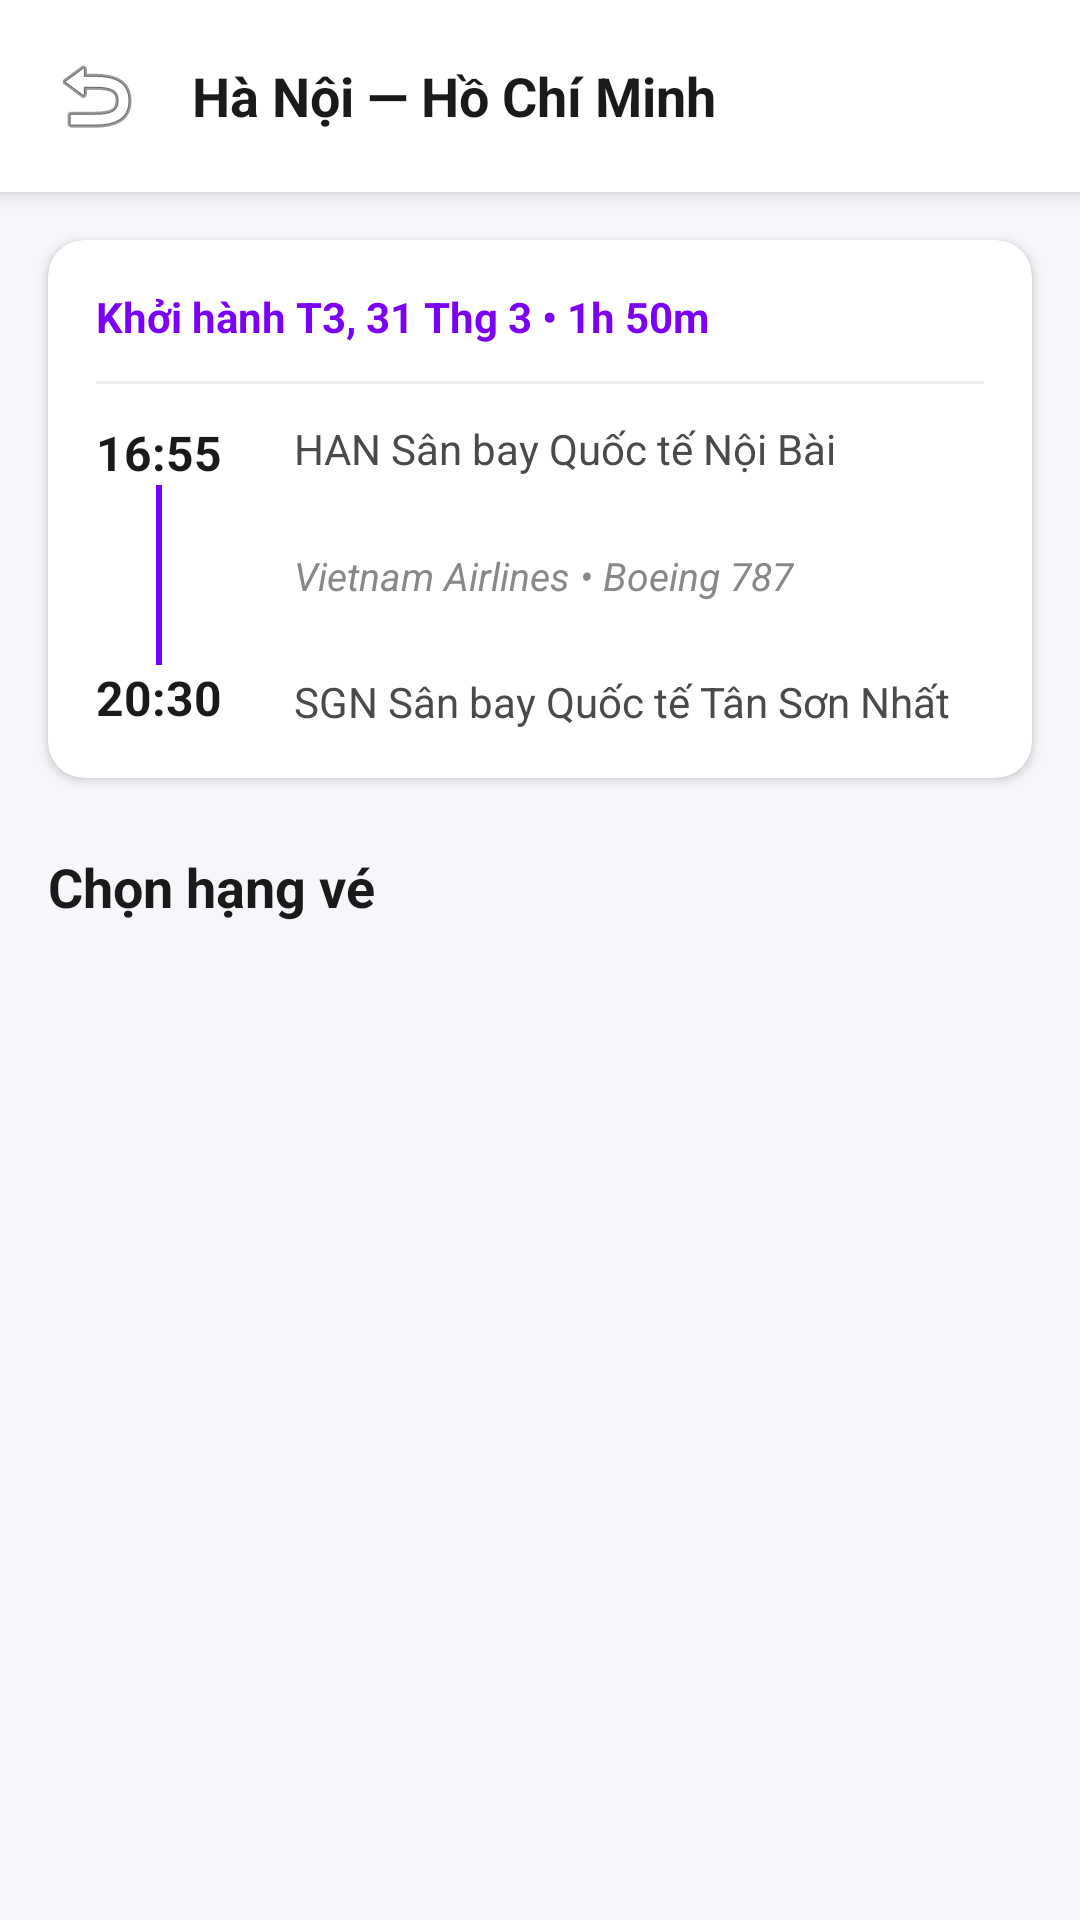

The Android layout XML behind this screen, and the referenced resources:
<!-- AndroidManifest.xml: application theme Theme.Flightbookingapp -->
<!-- res/layout/activity_flight_class.xml -->
<?xml version="1.0" encoding="utf-8"?>
<androidx.constraintlayout.widget.ConstraintLayout xmlns:android="http://schemas.android.com/apk/res/android"
    xmlns:app="http://schemas.android.com/apk/res-auto"
    xmlns:tools="http://schemas.android.com/tools"
    android:id="@+id/main"
    android:layout_width="match_parent"
    android:layout_height="match_parent"
    android:background="#F5F7FA">

    <LinearLayout
        android:id="@+id/layoutHeader"
        android:layout_width="match_parent"
        android:layout_height="wrap_content"
        android:background="#FFFFFF"
        android:elevation="4dp"
        android:gravity="center_vertical"
        android:orientation="horizontal"
        android:padding="16dp"
        app:layout_constraintTop_toTopOf="parent">

        <ImageView
            android:id="@+id/btnBack"
            android:layout_width="32dp"
            android:layout_height="32dp"
            android:contentDescription="Quay lại"
            android:src="@android:drawable/ic_menu_revert" />

        <TextView
            android:id="@+id/tvRoute"
            android:layout_width="wrap_content"
            android:layout_height="wrap_content"
            android:layout_marginStart="16dp"
            android:text="Hà Nội — Hồ Chí Minh"
            android:textColor="#1A1A1A"
            android:textSize="18sp"
            android:textStyle="bold" />
    </LinearLayout>

    <androidx.cardview.widget.CardView
        android:id="@+id/cardFlightInfo"
        android:layout_width="match_parent"
        android:layout_height="wrap_content"
        android:layout_margin="16dp"
        app:cardCornerRadius="12dp"
        app:cardElevation="2dp"
        app:layout_constraintTop_toBottomOf="@id/layoutHeader">

        <LinearLayout
            android:layout_width="match_parent"
            android:layout_height="wrap_content"
            android:orientation="vertical"
            android:padding="16dp">

            <TextView
                android:id="@+id/tvFlightDate"
                android:layout_width="wrap_content"
                android:layout_height="wrap_content"
                android:text="Khởi hành T3, 31 Thg 3 • 1h 50m"
                android:textColor="#7C00F6"
                android:textSize="14sp"
                android:textStyle="bold" />

            <View
                android:layout_width="match_parent"
                android:layout_height="1dp"
                android:layout_marginVertical="12dp"
                android:background="#EEEEEE" />

            <androidx.constraintlayout.widget.ConstraintLayout
                android:layout_width="match_parent"
                android:layout_height="wrap_content">

                <TextView
                    android:id="@+id/tvDepartureTimeTimeline"
                    android:layout_width="wrap_content"
                    android:layout_height="wrap_content"
                    android:text="16:55"
                    android:textColor="#1A1A1A"
                    android:textSize="16sp"
                    android:textStyle="bold"
                    app:layout_constraintStart_toStartOf="parent"
                    app:layout_constraintTop_toTopOf="parent" />

                <View
                    android:id="@+id/viewTimeline"
                    android:layout_width="2dp"
                    android:layout_height="60dp"
                    android:background="#7C00F6"
                    app:layout_constraintBottom_toTopOf="@id/tvArrivalTimeTimeline"
                    app:layout_constraintEnd_toEndOf="@id/tvDepartureTimeTimeline"
                    app:layout_constraintStart_toStartOf="@id/tvDepartureTimeTimeline"
                    app:layout_constraintTop_toBottomOf="@id/tvDepartureTimeTimeline" />

                <TextView
                    android:id="@+id/tvArrivalTimeTimeline"
                    android:layout_width="wrap_content"
                    android:layout_height="wrap_content"
                    android:text="20:30"
                    android:textColor="#1A1A1A"
                    android:textSize="16sp"
                    android:textStyle="bold"
                    app:layout_constraintBottom_toBottomOf="parent"
                    app:layout_constraintStart_toStartOf="parent" />

                <TextView
                    android:id="@+id/tvOriginAirport"
                    android:layout_width="0dp"
                    android:layout_height="wrap_content"
                    android:layout_marginStart="24dp"
                    android:text="HAN Sân bay Quốc tế Nội Bài"
                    android:textColor="#4A4A4A"
                    android:textSize="14sp"
                    app:layout_constraintEnd_toEndOf="parent"
                    app:layout_constraintStart_toEndOf="@id/tvDepartureTimeTimeline"
                    app:layout_constraintTop_toTopOf="@id/tvDepartureTimeTimeline" />

                <TextView
                    android:id="@+id/tvFlightInfo"
                    android:layout_width="0dp"
                    android:layout_height="wrap_content"
                    android:layout_marginVertical="8dp"
                    android:text="Vietnam Airlines • Boeing 787"
                    android:textColor="#888888"
                    android:textSize="13sp"
                    android:textStyle="italic"
                    app:layout_constraintBottom_toTopOf="@id/tvDestinationAirport"
                    app:layout_constraintEnd_toEndOf="parent"
                    app:layout_constraintStart_toStartOf="@id/tvOriginAirport"
                    app:layout_constraintTop_toBottomOf="@id/tvOriginAirport" />

                <TextView
                    android:id="@+id/tvDestinationAirport"
                    android:layout_width="0dp"
                    android:layout_height="wrap_content"
                    android:text="SGN Sân bay Quốc tế Tân Sơn Nhất"
                    android:textColor="#4A4A4A"
                    android:textSize="14sp"
                    app:layout_constraintBottom_toBottomOf="@id/tvArrivalTimeTimeline"
                    app:layout_constraintEnd_toEndOf="parent"
                    app:layout_constraintStart_toStartOf="@id/tvOriginAirport" />

            </androidx.constraintlayout.widget.ConstraintLayout>
        </LinearLayout>
    </androidx.cardview.widget.CardView>

    <TextView
        android:id="@+id/tvLabelChoose"
        android:layout_width="wrap_content"
        android:layout_height="wrap_content"
        android:layout_marginStart="16dp"
        android:layout_marginTop="24dp"
        android:text="Chọn hạng vé"
        android:textColor="#1A1A1A"
        android:textSize="18sp"
        android:textStyle="bold"
        app:layout_constraintStart_toStartOf="parent"
        app:layout_constraintTop_toBottomOf="@id/cardFlightInfo" />

    <androidx.recyclerview.widget.RecyclerView
        android:id="@+id/rvTickets"
        android:layout_width="match_parent"
        android:layout_height="0dp"
        android:layout_marginTop="8dp"
        android:clipToPadding="false"
        android:paddingHorizontal="16dp"
        android:paddingBottom="16dp"
        app:layout_constraintBottom_toBottomOf="parent"
        app:layout_constraintTop_toBottomOf="@id/tvLabelChoose"
        tools:listitem="@layout/item_flight_class" /> </androidx.constraintlayout.widget.ConstraintLayout>
<!-- resources referenced by this layout -->
<resources>
  <style name="Theme.Flightbookingapp" parent="Base.Theme.Flightbookingapp" />
  <style name="Base.Theme.Flightbookingapp" parent="Theme.Material3.DayNight.NoActionBar">
          
          
      </style>
</resources>
